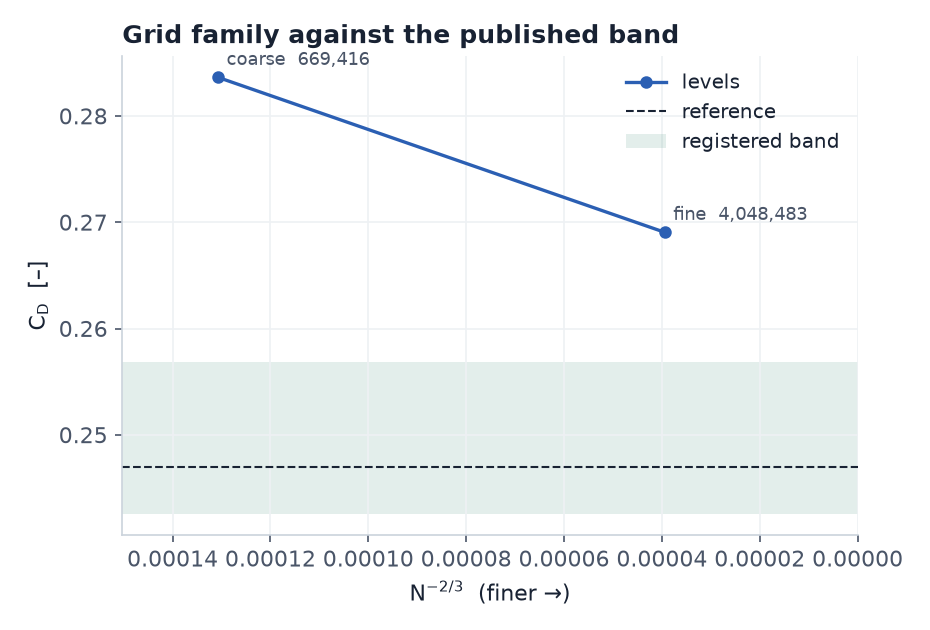

The table this chart was drawn from, first rows:
level, cells, Cd, basis
coarse, 669416, 0.2836, mean over their window 200-1000, COMPLET…
fine, 4048483, 0.2691, mean over the last 100 iterations of 442…
